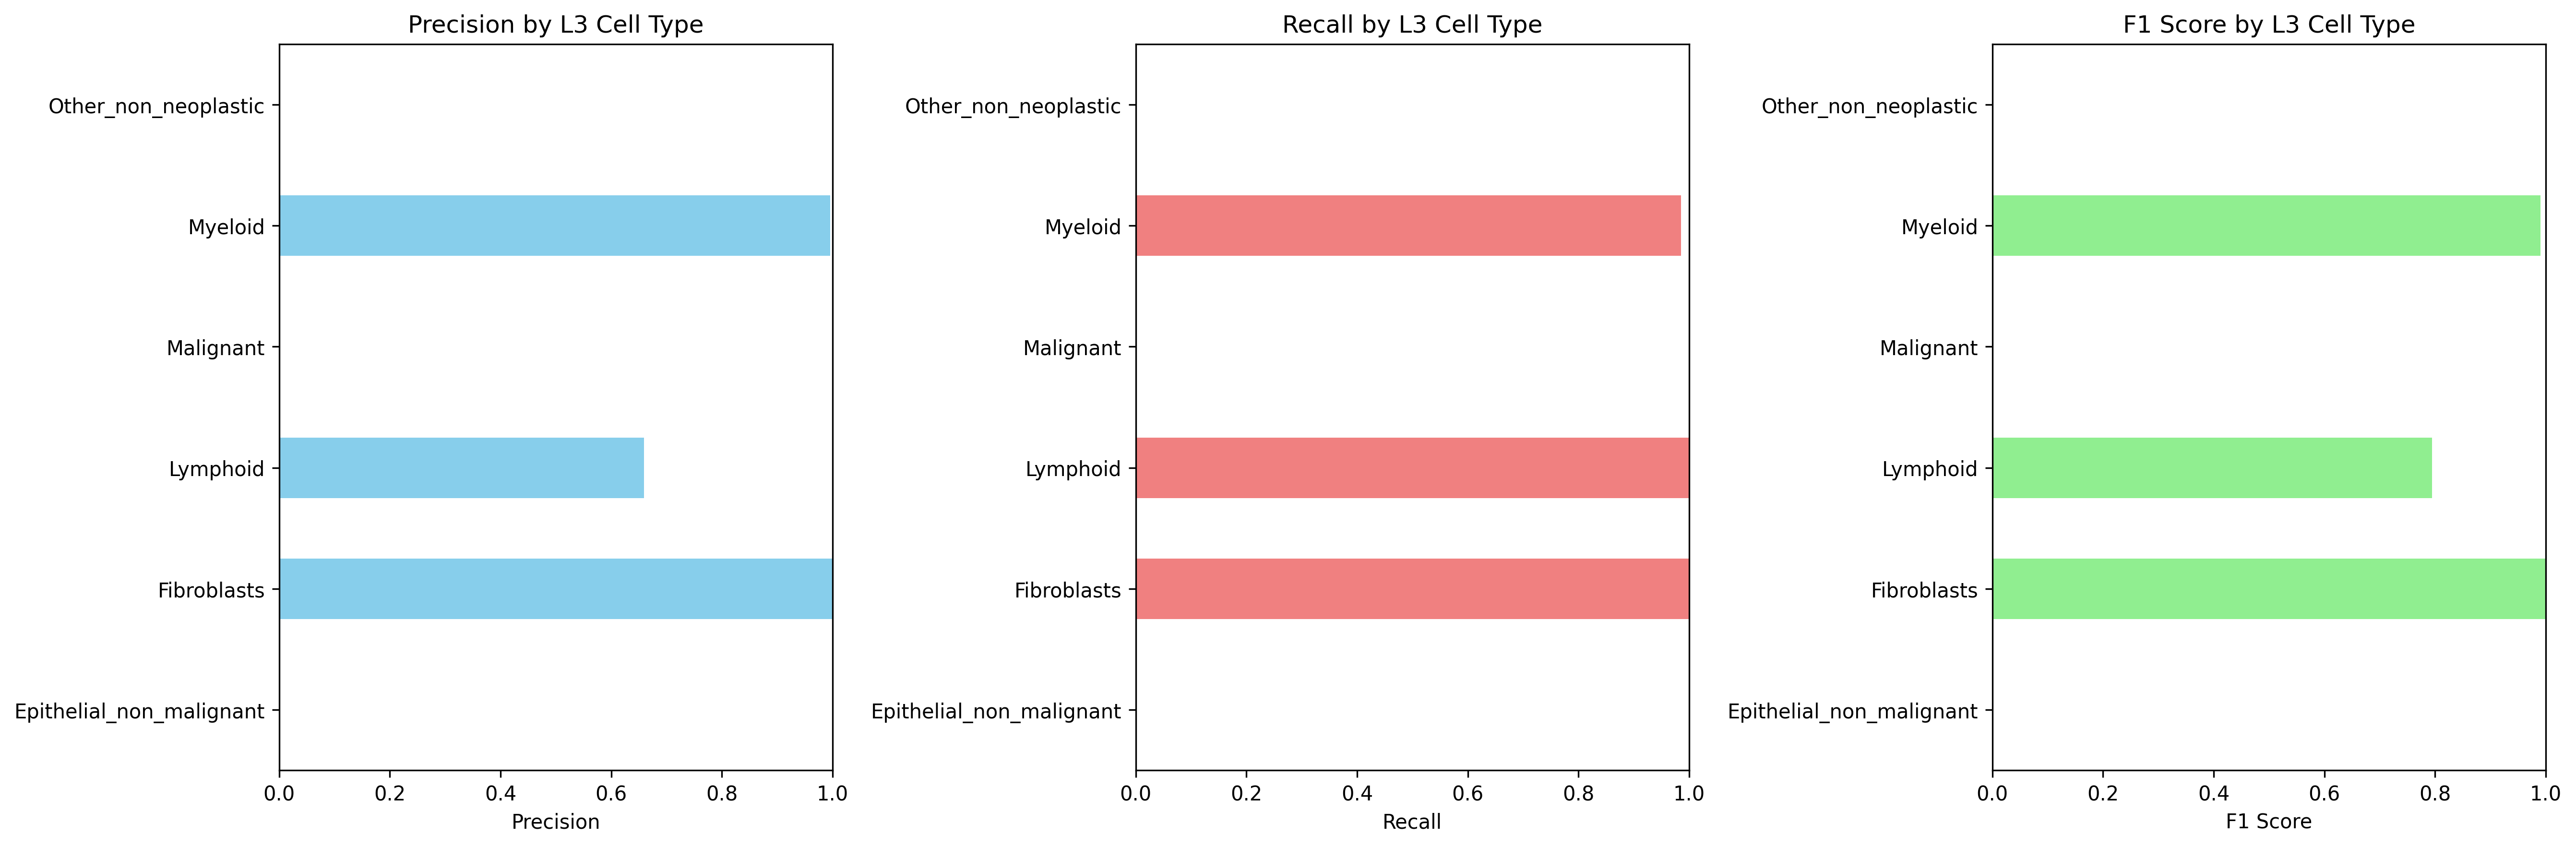

Source data for this figure (header and first rows):
Cell_Type_L3, precision, recall, f1_score, support
Epithelial_non_malignant, 0.0, 0.0, 0.0, 0.0
Fibroblasts, 1.0, 1.0, 1.0, 2032
Lymphoid, 0.6596, 1.0, 0.7949, 529.0
Malignant, 0.0, 0.0, 0.0, 1909
Myeloid, 0.9962, 0.985, 0.9905, 6114
Other_non_neoplastic, 0.0, 0.0, 0.0, 204.0
